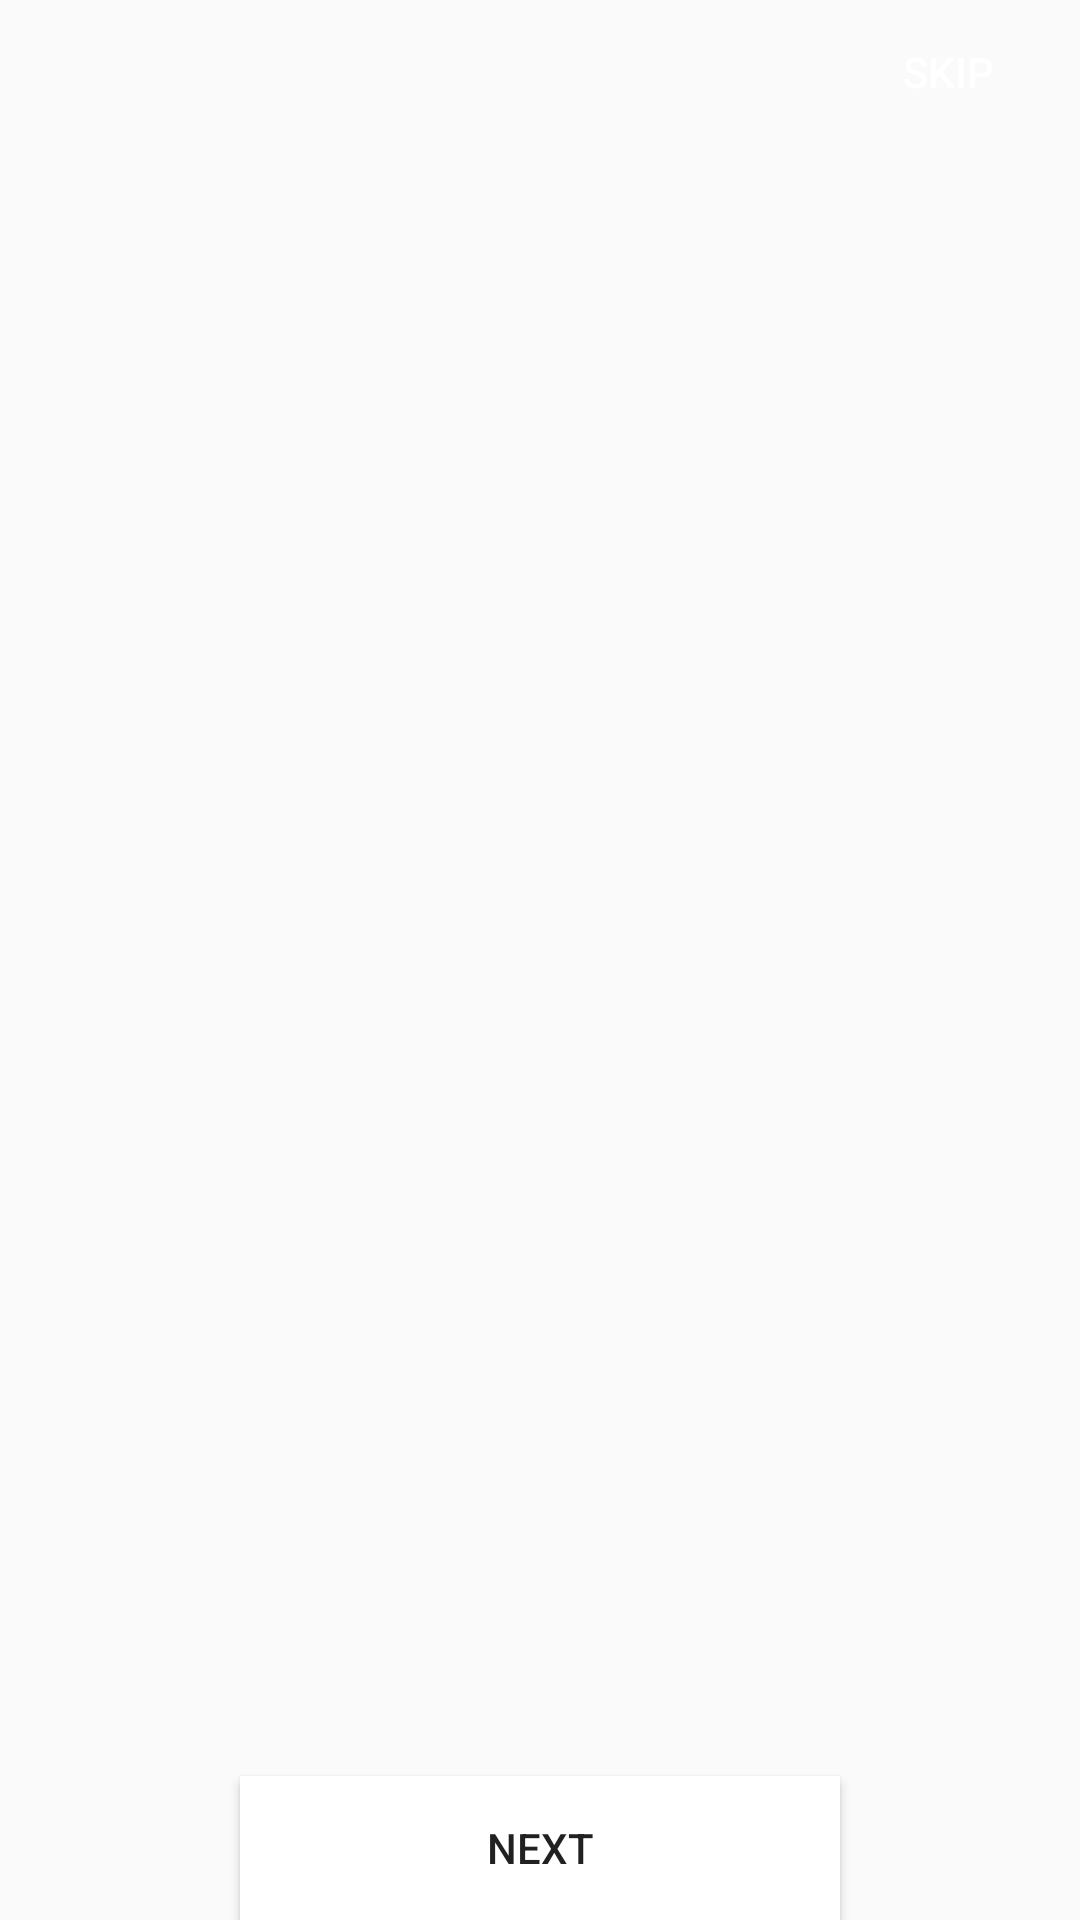

Write the Android layout XML for this screen, with the resource values it uses.
<!-- AndroidManifest.xml: application theme AppTheme -->
<!-- res/layout/activity_intro.xml -->
<?xml version="1.0" encoding="utf-8"?>
<RelativeLayout xmlns:android="http://schemas.android.com/apk/res/android"
    xmlns:app="http://schemas.android.com/apk/res-auto"
    xmlns:tools="http://schemas.android.com/tools"
    android:layout_width="match_parent"
    android:layout_height="match_parent"
    tools:context=".IntroActivity">

    <androidx.viewpager.widget.ViewPager
        android:id="@+id/view_pager"
        android:layout_width="match_parent"
        android:layout_height="match_parent" />

    <Button
        android:id="@+id/btn_skip"
        android:layout_width="wrap_content"
        android:layout_height="wrap_content"
        android:layout_alignParentEnd="true"
        android:layout_alignParentRight="true"
        android:background="@android:color/transparent"
        android:text="skip"
        android:textColor="@android:color/white" />

    <LinearLayout
        android:id="@+id/linear_layout"
        android:layout_width="match_parent"
        android:layout_height="wrap_content"
        android:layout_alignParentBottom="true"
        android:gravity="center"
        android:orientation="horizontal" />

    <Button
        android:id="@+id/btn_next"
        android:layout_width="200dp"
        android:layout_height="wrap_content"
        android:layout_above="@id/linear_layout"
        android:layout_centerHorizontal="true"
        android:background="@android:color/white"
        android:text="next" />

</RelativeLayout>
<!-- resources referenced by this layout -->
<resources>
  <style name="AppTheme" parent="Theme.AppCompat.Light.NoActionBar">
          
          <item name="colorPrimary">@color/colorPrimary</item>
          <item name="colorPrimaryDark">@color/colorPrimaryDark</item>
          <item name="colorAccent">@color/colorAccent</item>
      </style>
  <color name="colorPrimary">#6200EE</color>
  <color name="colorPrimaryDark">#3700B3</color>
  <color name="colorAccent">#03DAC5</color>
</resources>
